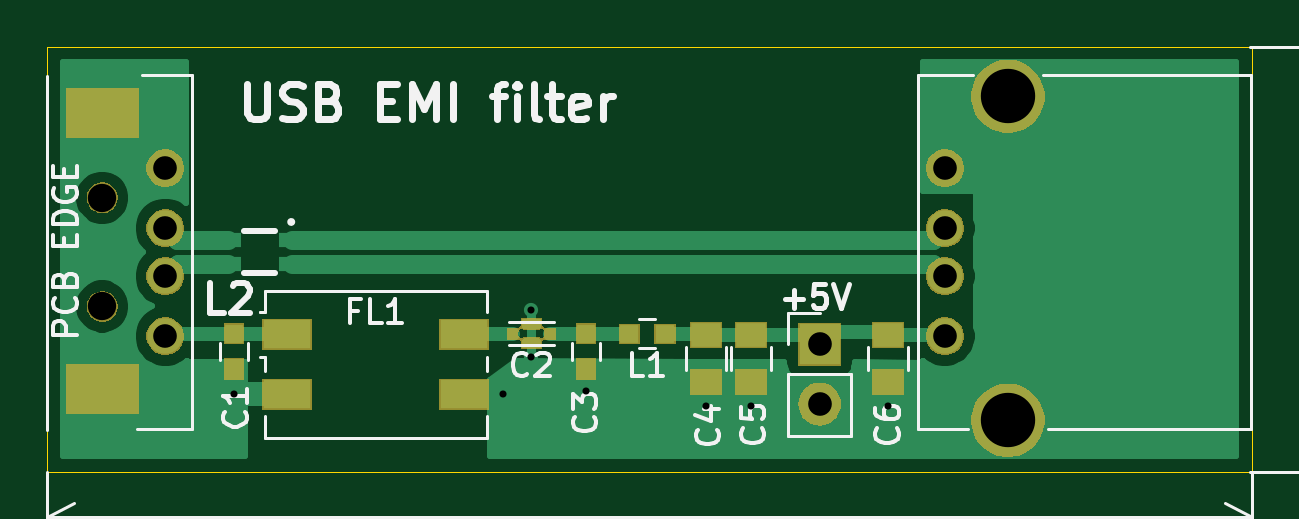
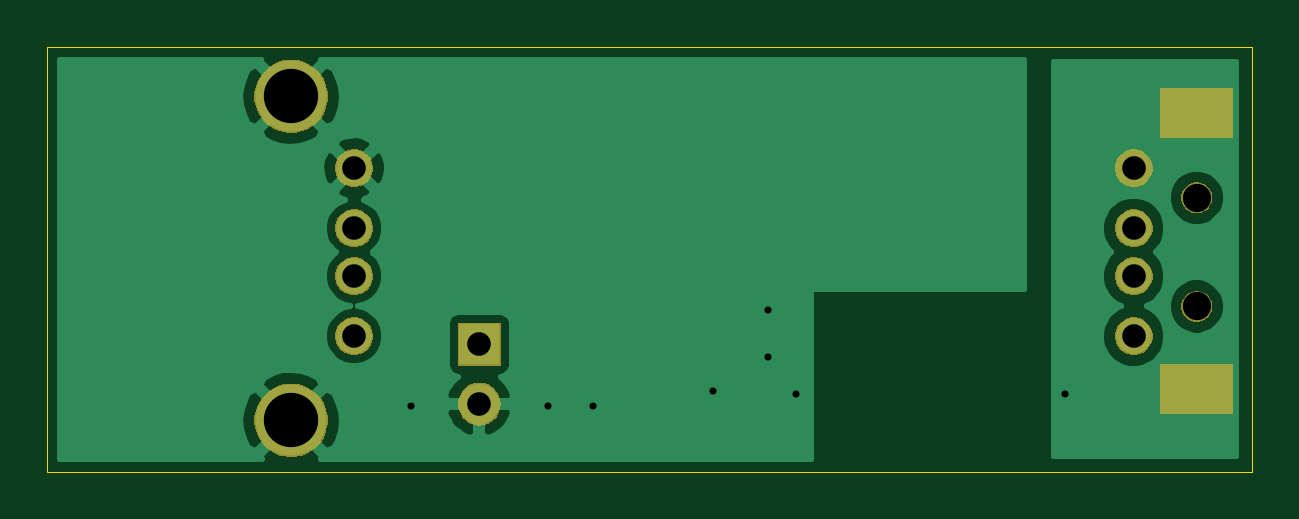
Circuit board: 11 layer files. Board 51.0 x 18.0 mm.
- bottom_copper: USB-EMI-Filter-B_Cu.gbr (25449 bytes)
- bottom_mask: USB-EMI-Filter-B_Mask.gbr (15817 bytes)
- paste: USB-EMI-Filter-B_Paste.gbr (520 bytes)
- bottom_silk: USB-EMI-Filter-B_SilkS.gbr (521 bytes)
- outline: USB-EMI-Filter-Edge_Cuts.gbr (719 bytes)
- top_copper: USB-EMI-Filter-F_Cu.gbr (15960 bytes)
- top_mask: USB-EMI-Filter-F_Mask.gbr (21246 bytes)
- paste: USB-EMI-Filter-F_Paste.gbr (2289 bytes)
- top_silk: USB-EMI-Filter-F_SilkS.gbr (21732 bytes)
- drill: USB-EMI-Filter-NPTH.drl (339 bytes)
- drill: USB-EMI-Filter-PTH.drl (750 bytes)

=== bottom_copper: USB-EMI-Filter-B_Cu.gbr (25449 bytes, source omitted) ===
=== bottom_mask: USB-EMI-Filter-B_Mask.gbr (15817 bytes, source omitted) ===
=== paste: USB-EMI-Filter-B_Paste.gbr ===
G04 #@! TF.GenerationSoftware,KiCad,Pcbnew,(5.1.0-11-g23086decc)*
G04 #@! TF.CreationDate,2019-04-24T18:44:19+02:00*
G04 #@! TF.ProjectId,USB-EMI-Filter,5553422d-454d-4492-9d46-696c7465722e,rev?*
G04 #@! TF.SameCoordinates,Original*
G04 #@! TF.FileFunction,Paste,Bot*
G04 #@! TF.FilePolarity,Positive*
%FSLAX46Y46*%
G04 Gerber Fmt 4.6, Leading zero omitted, Abs format (unit mm)*
G04 Created by KiCad (PCBNEW (5.1.0-11-g23086decc)) date 2019-04-24 18:44:19*
%MOMM*%
%LPD*%
G04 APERTURE LIST*
G04 APERTURE END LIST*
M02*

=== bottom_silk: USB-EMI-Filter-B_SilkS.gbr ===
G04 #@! TF.GenerationSoftware,KiCad,Pcbnew,(5.1.0-11-g23086decc)*
G04 #@! TF.CreationDate,2019-04-24T18:44:19+02:00*
G04 #@! TF.ProjectId,USB-EMI-Filter,5553422d-454d-4492-9d46-696c7465722e,rev?*
G04 #@! TF.SameCoordinates,Original*
G04 #@! TF.FileFunction,Legend,Bot*
G04 #@! TF.FilePolarity,Positive*
%FSLAX46Y46*%
G04 Gerber Fmt 4.6, Leading zero omitted, Abs format (unit mm)*
G04 Created by KiCad (PCBNEW (5.1.0-11-g23086decc)) date 2019-04-24 18:44:19*
%MOMM*%
%LPD*%
G04 APERTURE LIST*
G04 APERTURE END LIST*
M02*

=== outline: USB-EMI-Filter-Edge_Cuts.gbr ===
G04 #@! TF.GenerationSoftware,KiCad,Pcbnew,(5.1.0-11-g23086decc)*
G04 #@! TF.CreationDate,2019-04-24T18:44:19+02:00*
G04 #@! TF.ProjectId,USB-EMI-Filter,5553422d-454d-4492-9d46-696c7465722e,rev?*
G04 #@! TF.SameCoordinates,Original*
G04 #@! TF.FileFunction,Profile,NP*
%FSLAX46Y46*%
G04 Gerber Fmt 4.6, Leading zero omitted, Abs format (unit mm)*
G04 Created by KiCad (PCBNEW (5.1.0-11-g23086decc)) date 2019-04-24 18:44:19*
%MOMM*%
%LPD*%
G04 APERTURE LIST*
%ADD10C,0.050000*%
G04 APERTURE END LIST*
D10*
X126000000Y-126500000D02*
X126000000Y-108500000D01*
X177000000Y-126500000D02*
X126000000Y-126500000D01*
X177000000Y-108500000D02*
X177000000Y-126500000D01*
X177000000Y-108500000D02*
X126000000Y-108500000D01*
M02*

=== top_copper: USB-EMI-Filter-F_Cu.gbr (15960 bytes, source omitted) ===
=== top_mask: USB-EMI-Filter-F_Mask.gbr (21246 bytes, source omitted) ===
=== paste: USB-EMI-Filter-F_Paste.gbr ===
G04 #@! TF.GenerationSoftware,KiCad,Pcbnew,(5.1.0-11-g23086decc)*
G04 #@! TF.CreationDate,2019-04-24T18:44:19+02:00*
G04 #@! TF.ProjectId,USB-EMI-Filter,5553422d-454d-4492-9d46-696c7465722e,rev?*
G04 #@! TF.SameCoordinates,Original*
G04 #@! TF.FileFunction,Paste,Top*
G04 #@! TF.FilePolarity,Positive*
%FSLAX46Y46*%
G04 Gerber Fmt 4.6, Leading zero omitted, Abs format (unit mm)*
G04 Created by KiCad (PCBNEW (5.1.0-11-g23086decc)) date 2019-04-24 18:44:19*
%MOMM*%
%LPD*%
G04 APERTURE LIST*
%ADD10R,1.250000X1.000000*%
%ADD11R,1.100000X0.600000*%
%ADD12R,0.800000X0.750000*%
%ADD13R,2.000000X1.200000*%
%ADD14R,0.750000X0.800000*%
%ADD15C,0.200000*%
%ADD16C,0.100000*%
G04 APERTURE END LIST*
D10*
X161600000Y-120700000D03*
X161600000Y-122700000D03*
X155800000Y-120700000D03*
X155800000Y-122700000D03*
D11*
X136350000Y-117700000D03*
X133650000Y-117700000D03*
X133650000Y-116700000D03*
X136350000Y-116700000D03*
D12*
X152150000Y-120650000D03*
X150650000Y-120650000D03*
D13*
X136150000Y-120680000D03*
X136150000Y-123220000D03*
X143650000Y-123220000D03*
X143650000Y-120680000D03*
D10*
X153900000Y-120700000D03*
X153900000Y-122700000D03*
D14*
X148800000Y-122150000D03*
X148800000Y-120650000D03*
D15*
X146500000Y-121050000D03*
D16*
G36*
X146100000Y-121250000D02*
G01*
X146100000Y-120950000D01*
X146200000Y-120850000D01*
X146800000Y-120850000D01*
X146900000Y-120950000D01*
X146900000Y-121250000D01*
X146100000Y-121250000D01*
X146100000Y-121250000D01*
G37*
D15*
X146500000Y-120250000D03*
D16*
G36*
X146900000Y-120050001D02*
G01*
X146900000Y-120350000D01*
X146800000Y-120450000D01*
X146200000Y-120449999D01*
X146100000Y-120349999D01*
X146100000Y-120050000D01*
X146900000Y-120050001D01*
X146900000Y-120050001D01*
G37*
D15*
X147300000Y-120650000D03*
D16*
G36*
X147150000Y-120450000D02*
G01*
X147500000Y-120450000D01*
X147500000Y-120850000D01*
X147150000Y-120850000D01*
X147100000Y-120800000D01*
X147100000Y-120500000D01*
X147150000Y-120450000D01*
X147150000Y-120450000D01*
G37*
D15*
X145700000Y-120650000D03*
D16*
G36*
X145850000Y-120850000D02*
G01*
X145500000Y-120850000D01*
X145500000Y-120450000D01*
X145850000Y-120450000D01*
X145900000Y-120500000D01*
X145900000Y-120800000D01*
X145850000Y-120850000D01*
X145850000Y-120850000D01*
G37*
D14*
X133900000Y-122150000D03*
X133900000Y-120650000D03*
M02*

=== top_silk: USB-EMI-Filter-F_SilkS.gbr (21732 bytes, source omitted) ===
=== drill: USB-EMI-Filter-NPTH.drl ===
M48
; DRILL file {KiCad (5.1.0-11-g23086decc)} date 24-Apr-19 18:44:24
; FORMAT={-:-/ absolute / inch / decimal}
; #@! TF.CreationDate,2019-04-24T18:44:24+02:00
; #@! TF.GenerationSoftware,Kicad,Pcbnew,(5.1.0-11-g23086decc)
; #@! TF.FileFunction,NonPlated,1,2,NPTH
FMAT,2
INCH
T1C0.0472
%
G90
G05
T1
X5.0524Y-4.5236
X5.0524Y-4.7047
T0
M30

=== drill: USB-EMI-Filter-PTH.drl ===
M48
; DRILL file {KiCad (5.1.0-11-g23086decc)} date 24-Apr-19 18:44:24
; FORMAT={-:-/ absolute / inch / decimal}
; #@! TF.CreationDate,2019-04-24T18:44:24+02:00
; #@! TF.GenerationSoftware,Kicad,Pcbnew,(5.1.0-11-g23086decc)
; #@! TF.FileFunction,Plated,1,2,PTH
FMAT,2
INCH
T1C0.0118
T2C0.0394
T3C0.0906
%
G90
G05
T1
X5.2717Y-4.8504
X5.7205Y-4.8504
X5.7677Y-4.7106
X5.7677Y-4.7894
X5.8583Y-4.8465
X6.0591Y-4.8701
X6.1339Y-4.8701
X6.3622Y-4.8701
T2
X6.4567Y-4.4744
X6.4567Y-4.5744
X6.4567Y-4.6543
X6.4567Y-4.7543
X5.1575Y-4.4744
X5.1575Y-4.5744
X5.1575Y-4.6543
X5.1575Y-4.7543
X6.248Y-4.7677
X6.248Y-4.8677
T3
X6.5618Y-4.3543
X6.5618Y-4.8945
T2
G00X5.0819Y-4.3819
M15
G01X5.0228Y-4.3819
M16
G05
G00X5.0819Y-4.8425
M15
G01X5.0228Y-4.8425
M16
G05
T0
M30

